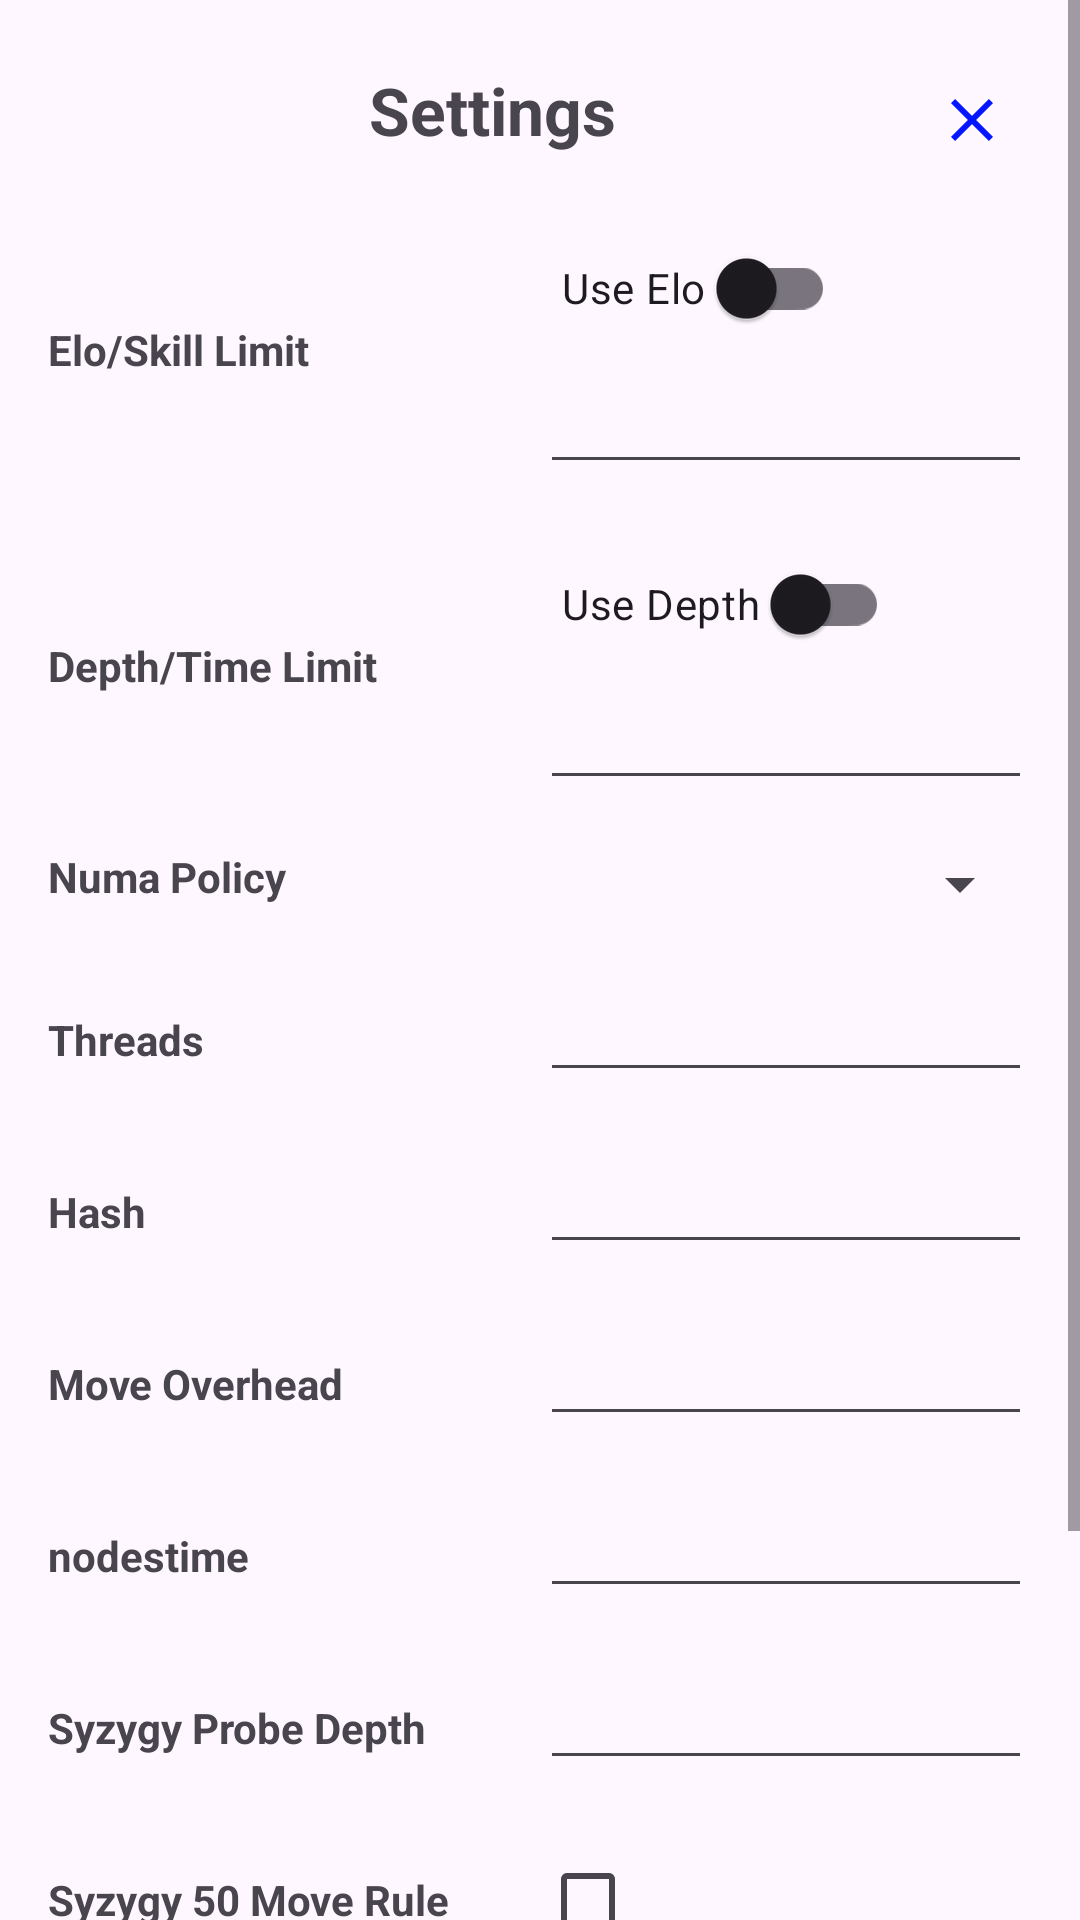

This screen was rendered from an Android layout file. Write that file and the resources it references.
<!-- AndroidManifest.xml: application theme Theme.Schach1337 -->
<!-- res/layout/activity_settings.xml -->
<?xml version="1.0" encoding="utf-8"?>
<ScrollView xmlns:android="http://schemas.android.com/apk/res/android"
    android:layout_width="match_parent"
    android:layout_height="match_parent">

    <LinearLayout
        android:layout_width="match_parent"
        android:layout_height="wrap_content"
        android:orientation="vertical"
        android:padding="16dp">

        <LinearLayout
            android:layout_width="match_parent"
            android:layout_height="wrap_content"
            android:orientation="horizontal">

            <TextView
                android:layout_width="wrap_content"
                android:layout_height="wrap_content"
                android:text="Settings"
                android:textAlignment="center"
                android:textSize="22dp"
                android:textStyle="bold"
                android:layout_weight="9"
                />
            
            <Button
                android:id="@+id/button_close"
                android:layout_width="8dp"
                android:layout_height="wrap_content"
                android:layout_weight="1"
                android:background="?android:attr/selectableItemBackgroundBorderless"
                android:drawableEnd="@drawable/ic_close"
                android:padding="8dp"
                android:contentDescription="Close settings" />
        </LinearLayout>


        
        <LinearLayout
            android:layout_width="match_parent"
            android:layout_height="wrap_content"
            android:orientation="horizontal"
            android:paddingVertical="8dp">
            <TextView
                android:layout_width="0dp"
                android:layout_height="wrap_content"
                android:layout_weight="1"
                android:layout_gravity="center"
                android:text="Elo/Skill Limit"
                android:textStyle="bold"
                android:paddingEnd="8dp" />
            <LinearLayout
                android:layout_width="0dp"
                android:layout_height="wrap_content"
                android:layout_weight="1"
                android:orientation="vertical">
                <androidx.appcompat.widget.SwitchCompat
                    android:id="@+id/switch_elo_skill"
                    android:layout_width="wrap_content"
                    android:layout_height="wrap_content"
                    android:text="  Use Elo " />
                <EditText
                    android:id="@+id/edit_skill_elo"
                    android:layout_width="match_parent"
                    android:layout_height="wrap_content"
                    android:inputType="number" />
            </LinearLayout>
        </LinearLayout>

        
        <LinearLayout
            android:layout_width="match_parent"
            android:layout_height="wrap_content"
            android:orientation="horizontal"
            android:paddingVertical="8dp">
            <TextView
                android:layout_width="0dp"
                android:layout_height="wrap_content"
                android:layout_weight="1"
                android:layout_gravity="center"
                android:text="Depth/Time Limit"
                android:textStyle="bold"
                android:paddingEnd="8dp" />
            <LinearLayout
                android:layout_width="0dp"
                android:layout_height="wrap_content"
                android:layout_weight="1"
                android:orientation="vertical">
                <androidx.appcompat.widget.SwitchCompat
                    android:id="@+id/switch_depth_time"
                    android:layout_width="wrap_content"
                    android:layout_height="wrap_content"
                    android:text="  Use Depth " />
                <EditText
                    android:id="@+id/edit_depth_time"
                    android:layout_width="match_parent"
                    android:layout_height="wrap_content"
                    android:inputType="number" />
            </LinearLayout>
        </LinearLayout>

        
        <LinearLayout
            android:layout_width="match_parent"
            android:layout_height="wrap_content"
            android:orientation="horizontal"
            android:paddingVertical="8dp">
            <TextView
                android:layout_width="0dp"
                android:layout_height="wrap_content"
                android:layout_weight="1"
                android:text="Numa Policy"
                android:textStyle="bold"
                android:paddingEnd="8dp" />
            <Spinner
                android:id="@+id/spinner_numa_policy"
                android:layout_width="0dp"
                android:layout_height="wrap_content"
                android:layout_weight="1" />
        </LinearLayout>

        
        <LinearLayout
            android:layout_width="match_parent"
            android:layout_height="wrap_content"
            android:orientation="horizontal"
            android:paddingVertical="8dp">
            <TextView
                android:layout_width="0dp"
                android:layout_height="wrap_content"
                android:layout_weight="1"
                android:text="Threads"
                android:textStyle="bold"
                android:paddingEnd="8dp" />
            <EditText
                android:id="@+id/edit_threads"
                android:layout_width="0dp"
                android:layout_height="wrap_content"
                android:layout_weight="1"
                android:inputType="number" />
        </LinearLayout>

        
        <LinearLayout
            android:layout_width="match_parent"
            android:layout_height="wrap_content"
            android:orientation="horizontal"
            android:paddingVertical="8dp">
            <TextView
                android:layout_width="0dp"
                android:layout_height="wrap_content"
                android:layout_weight="1"
                android:text="Hash"
                android:textStyle="bold"
                android:paddingEnd="8dp" />
            <EditText
                android:id="@+id/edit_hash"
                android:layout_width="0dp"
                android:layout_height="wrap_content"
                android:layout_weight="1"
                android:inputType="number" />
        </LinearLayout>

        
        <LinearLayout
            android:layout_width="match_parent"
            android:layout_height="wrap_content"
            android:orientation="horizontal"
            android:paddingVertical="8dp">
            <TextView
                android:layout_width="0dp"
                android:layout_height="wrap_content"
                android:layout_weight="1"
                android:text="Move Overhead"
                android:textStyle="bold"
                android:paddingEnd="8dp" />
            <EditText
                android:id="@+id/edit_move_overhead"
                android:layout_width="0dp"
                android:layout_height="wrap_content"
                android:layout_weight="1"
                android:inputType="number" />
        </LinearLayout>

        
        <LinearLayout
            android:layout_width="match_parent"
            android:layout_height="wrap_content"
            android:orientation="horizontal"
            android:paddingVertical="8dp">
            <TextView
                android:layout_width="0dp"
                android:layout_height="wrap_content"
                android:layout_weight="1"
                android:text="nodestime"
                android:textStyle="bold"
                android:paddingEnd="8dp" />
            <EditText
                android:id="@+id/edit_nodestime"
                android:layout_width="0dp"
                android:layout_height="wrap_content"
                android:layout_weight="1"
                android:inputType="number" />
        </LinearLayout>

        
        <LinearLayout
            android:layout_width="match_parent"
            android:layout_height="wrap_content"
            android:orientation="horizontal"
            android:paddingVertical="8dp">
            <TextView
                android:layout_width="0dp"
                android:layout_height="wrap_content"
                android:layout_weight="1"
                android:text="Syzygy Probe Depth"
                android:textStyle="bold"
                android:paddingEnd="8dp" />
            <EditText
                android:id="@+id/edit_syzygy_probe_depth"
                android:layout_width="0dp"
                android:layout_height="wrap_content"
                android:layout_weight="1"
                android:inputType="number" />
        </LinearLayout>

        
        <LinearLayout
            android:layout_width="match_parent"
            android:layout_height="wrap_content"
            android:orientation="horizontal"
            android:paddingVertical="8dp">
            <TextView
                android:layout_width="0dp"
                android:layout_height="wrap_content"
                android:layout_weight="1"
                android:text="Syzygy 50 Move Rule"
                android:textStyle="bold"
                android:paddingEnd="8dp" />
            <CheckBox
                android:id="@+id/checkbox_syzygy50"
                android:layout_width="0dp"
                android:layout_height="wrap_content"
                android:layout_weight="1"
                android:text="" />
        </LinearLayout>

        
        <LinearLayout
            android:layout_width="match_parent"
            android:layout_height="wrap_content"
            android:orientation="horizontal"
            android:paddingVertical="8dp">
            <TextView
                android:layout_width="0dp"
                android:layout_height="wrap_content"
                android:layout_weight="1"
                android:text="Syzygy Probe Limit"
                android:textStyle="bold"
                android:paddingEnd="8dp" />
            <EditText
                android:id="@+id/edit_syzygy_probe_limit"
                android:layout_width="0dp"
                android:layout_height="wrap_content"
                android:layout_weight="1"
                android:inputType="number" />
        </LinearLayout>

        
        <LinearLayout
            android:layout_width="match_parent"
            android:layout_height="wrap_content"
            android:orientation="horizontal"
            android:paddingVertical="8dp">
            <TextView
                android:layout_width="0dp"
                android:layout_height="wrap_content"
                android:layout_weight="1"
                android:text="Clear Hash"
                android:textStyle="bold"
                android:paddingEnd="8dp" />
            <Button
                android:id="@+id/button_clear_hash"
                android:layout_width="0dp"
                android:layout_height="wrap_content"
                android:layout_weight="1"
                android:text="Clear Hash" />
        </LinearLayout>

    </LinearLayout>

</ScrollView>
<!-- resources referenced by this layout -->
<resources>
  <!-- drawable ic_close (drawable) -->
  <vector xmlns:android="http://schemas.android.com/apk/res/android" android:height="24dp" android:tint="#0416FF" android:viewportHeight="24" android:viewportWidth="24" android:width="24dp">
      <path android:fillColor="@color/white" android:pathData="M19,6.41L17.59,5 12,10.59 6.41,5 5,6.41 10.59,12 5,17.59 6.41,19 12,13.41 17.59,19 19,17.59 13.41,12z"/>
  </vector>
  <style name="Theme.Schach1337" parent="Base.Theme.Schach1337" />
  <color name="white">#FFFFFFFF</color>
  <style name="Base.Theme.Schach1337" parent="Theme.Material3.DayNight.NoActionBar">
          
          
      </style>
</resources>
